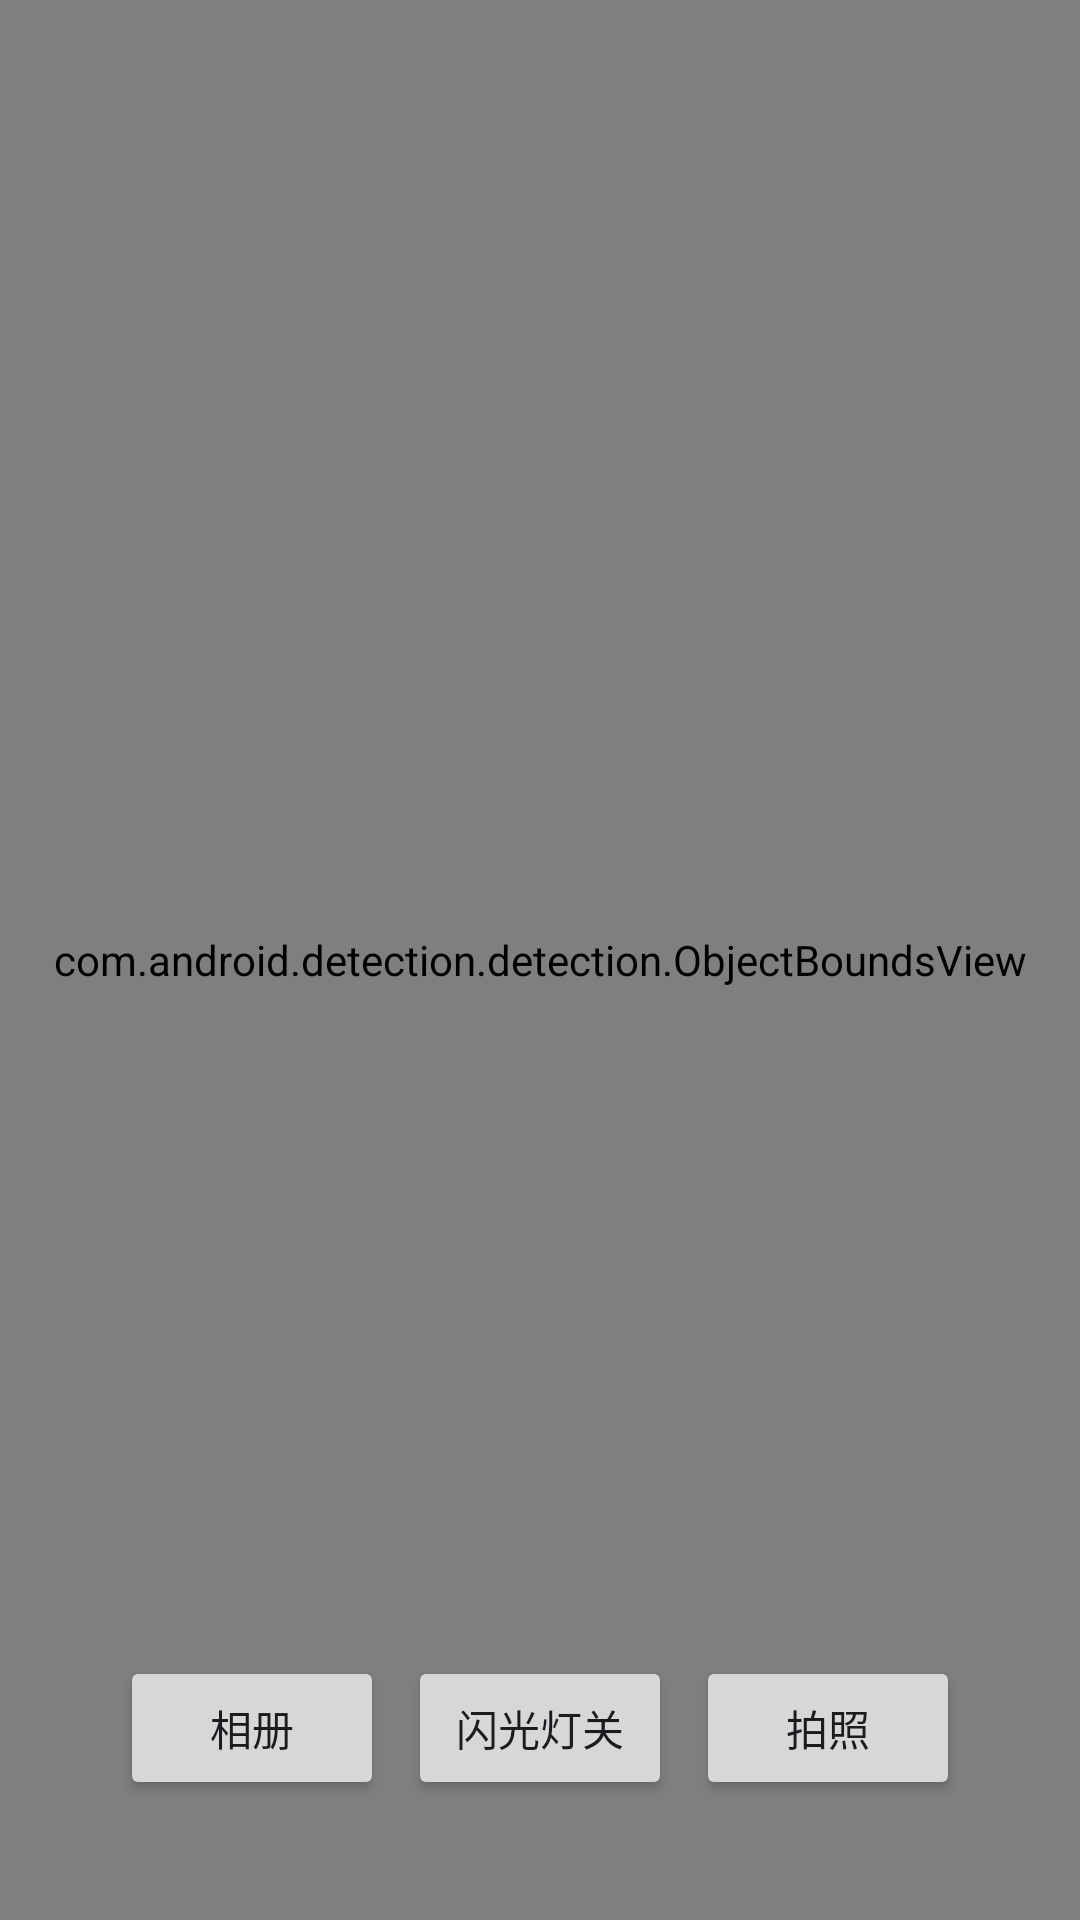

This screen was rendered from an Android layout file. Write that file and the resources it references.
<!-- AndroidManifest.xml: application theme Theme.ObjectDetectionCamera -->
<!-- res/layout/camera1_scan.xml -->
<?xml version="1.0" encoding="UTF-8"?>
<FrameLayout xmlns:android="http://schemas.android.com/apk/res/android"
    android:layout_width="match_parent"
    android:layout_height="match_parent"
    xmlns:app="http://schemas.android.com/apk/res-auto"
    android:background="#000000">

    <androidx.constraintlayout.widget.ConstraintLayout
        android:id="@+id/frameLayoutContainer"
        android:layout_width="match_parent"
        android:layout_height="match_parent">

        <SurfaceView
            android:id="@+id/mSurfaceView"
            android:layout_width="0dp"
            android:layout_height="0dp"
            android:visibility="visible"
            app:layout_constraintBottom_toBottomOf="parent"
            app:layout_constraintDimensionRatio="3:4"
            app:layout_constraintEnd_toEndOf="parent"
            app:layout_constraintStart_toStartOf="parent"
            app:layout_constraintTop_toTopOf="parent" />
    </androidx.constraintlayout.widget.ConstraintLayout>
    


    <com.android.detection.detection.SquareOverlayView
        android:layout_width="match_parent"
        android:layout_height="match_parent" />

    <com.android.detection.detection.ObjectBoundsView
        android:id="@+id/object_bound"
        android:layout_width="match_parent"
        android:layout_height="match_parent" />

    <Button
        android:id="@+id/take"
        android:layout_width="wrap_content"
        android:layout_height="wrap_content"
        android:layout_gravity="end|bottom"
        android:layout_marginBottom="40dp"
        android:layout_marginEnd="40dp"
        android:text="拍照" />

    <Button
        android:id="@+id/flash"
        android:layout_width="wrap_content"
        android:layout_height="wrap_content"
        android:layout_gravity="center_horizontal|bottom"
        android:layout_marginBottom="40dp"
        android:text="闪光灯关" />

    <Button
        android:id="@+id/picture"
        android:layout_width="wrap_content"
        android:layout_height="wrap_content"
        android:layout_gravity="bottom"
        android:layout_marginBottom="40dp"
        android:layout_marginStart="40dp"
        android:text="相册" />


</FrameLayout>
<!-- resources referenced by this layout -->
<resources>
  <style name="Theme.ObjectDetectionCamera" parent="Base.Theme.ObjectDetectionCamera" />
  <style name="Base.Theme.ObjectDetectionCamera" parent="Theme.Material3.DayNight.NoActionBar">
          
          
      </style>
</resources>
